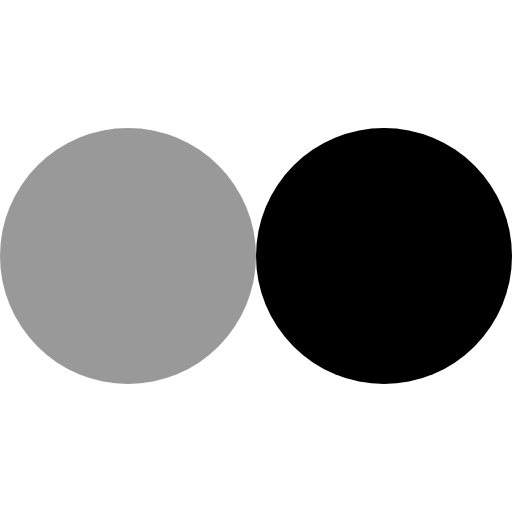
t = 0.00 s
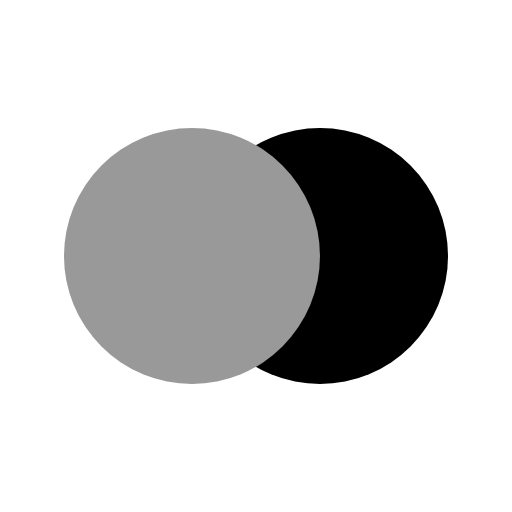
t = 0.15 s
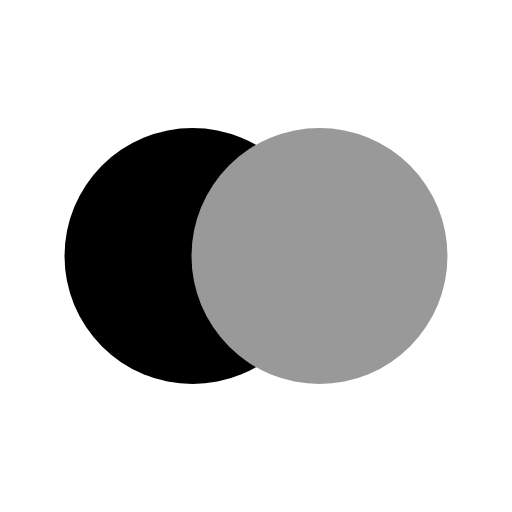
t = 0.44 s
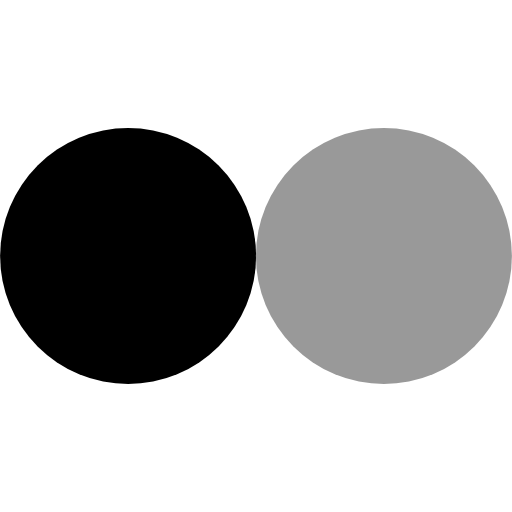
t = 0.59 s
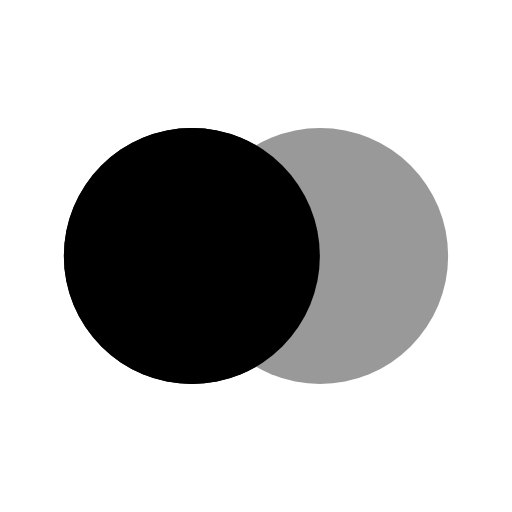
t = 0.74 s
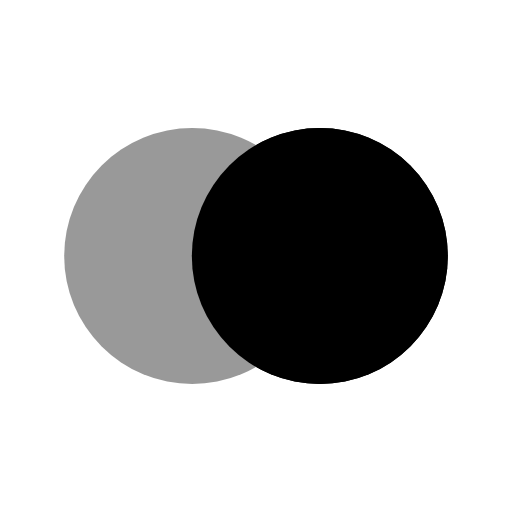
t = 1.03 s

The animated SVG that drew these frames (rendered in a browser with its animation timeline set to each time). Animation: 4 SMIL elements (animate=4); one cycle of 1.18 s, repeats indefinitely.

<svg xmlns="http://www.w3.org/2000/svg"
     style="margin: auto; display: block; shape-rendering: auto;"
     viewBox="0 0 100 100" preserveAspectRatio="xMidYMid">
  <circle cx="25" cy="50" fill="#000000" r="25">
    <animate attributeName="cx" repeatCount="indefinite" dur="1.1764705882352942s" keyTimes="0;0.5;1" values="25;75;25"
             begin="-0.5882352941176471s"/>
  </circle>
  <circle cx="75" cy="50" fill="#999999" r="25">
    <animate attributeName="cx" repeatCount="indefinite" dur="1.1764705882352942s" keyTimes="0;0.5;1" values="25;75;25"
             begin="0s"/>
  </circle>
  <circle cx="25" cy="50" fill="#000000" r="25">
    <animate attributeName="cx" repeatCount="indefinite" dur="1.1764705882352942s" keyTimes="0;0.5;1" values="25;75;25"
             begin="-0.5882352941176471s"/>
    <animate attributeName="fill-opacity" values="0;0;1;1" calcMode="discrete" keyTimes="0;0.499;0.5;1"
             dur="1.1764705882352942s" repeatCount="indefinite"/>
  </circle>
</svg>
